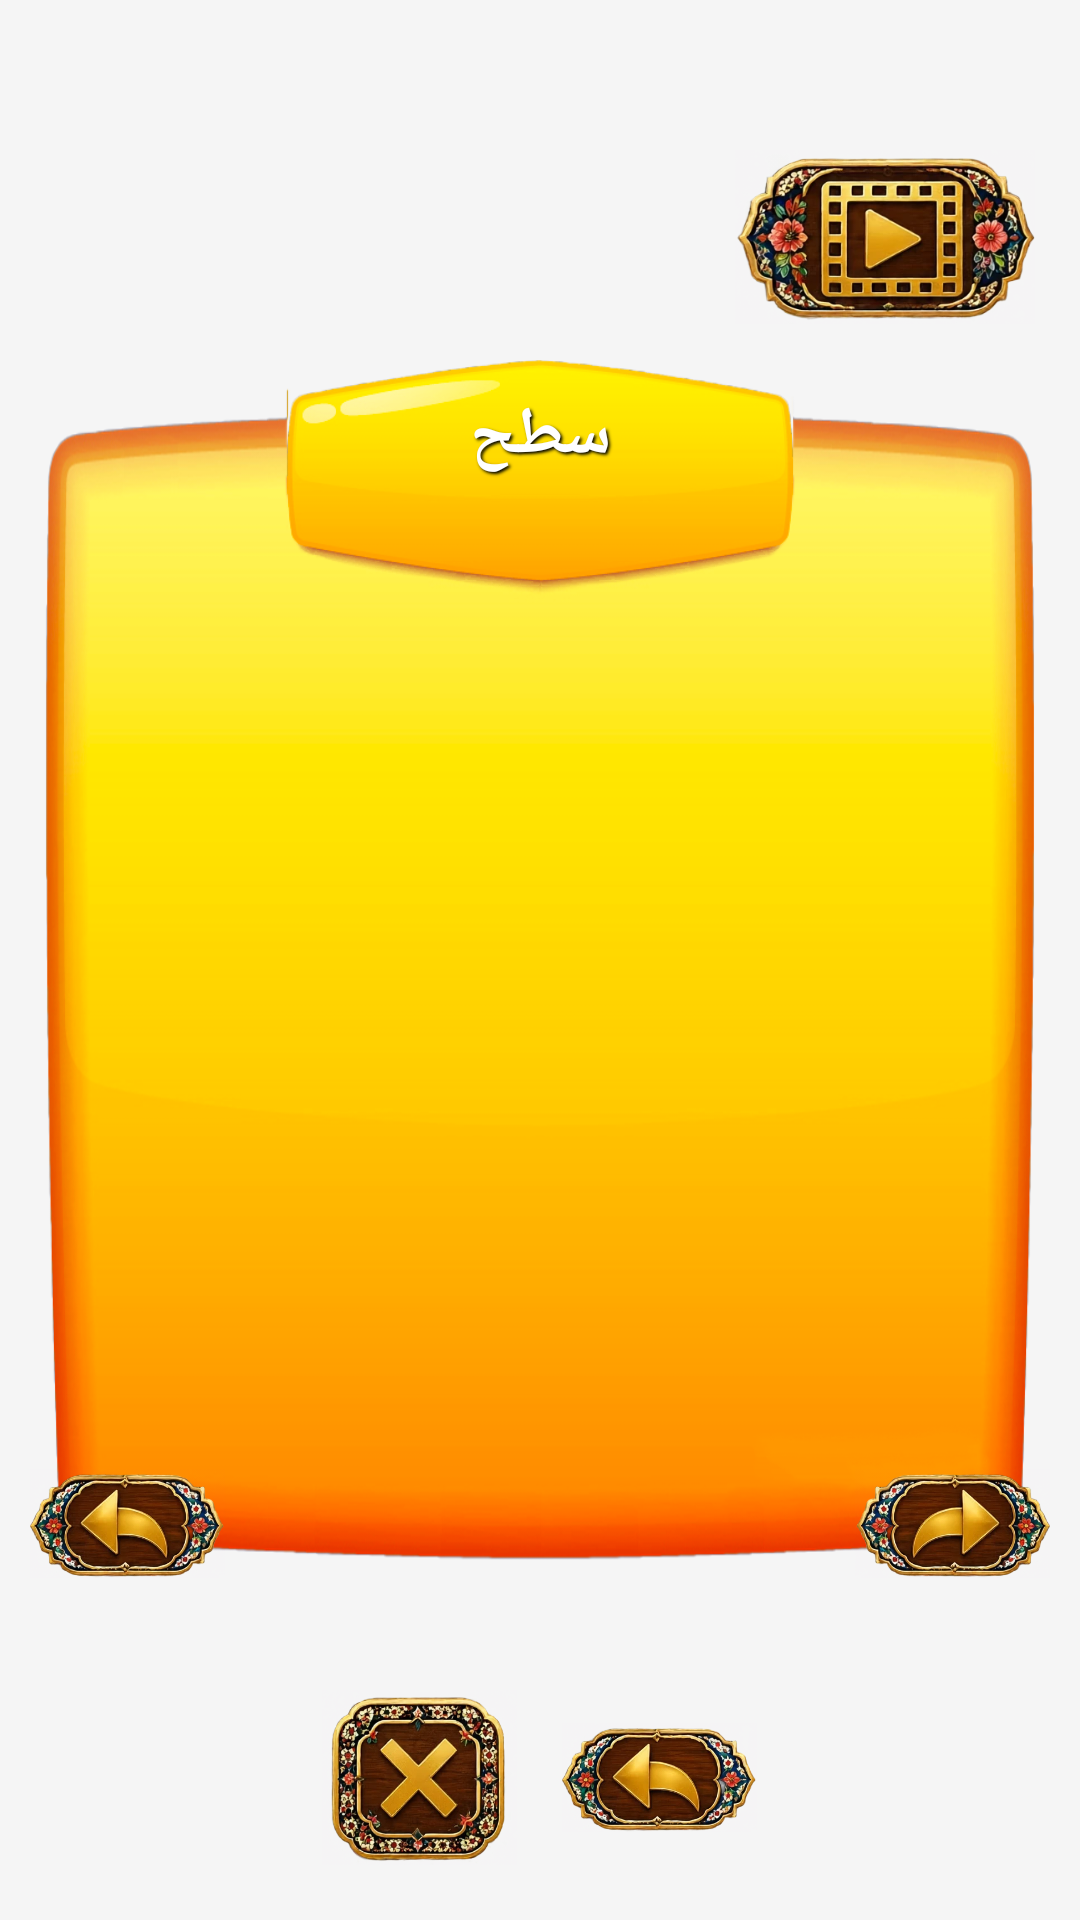

Here is an Android app screen rendered from its layout file. Give the layout XML and the strings, colors and styles it references.
<!-- AndroidManifest.xml: application theme Theme.Amirza -->
<!-- res/layout/activity_chapters.xml -->
<?xml version="1.0" encoding="utf-8"?>
<RelativeLayout xmlns:android="http://schemas.android.com/apk/res/android"
    xmlns:app="http://schemas.android.com/apk/res-auto"
    xmlns:tools="http://schemas.android.com/tools"
    android:layoutDirection="ltr"
    android:background="@color/grey"
    android:layout_width="match_parent"
    android:layout_height="match_parent"
    tools:context=".activity.Chapters">


    <LinearLayout
        android:layout_width="400dp"
        android:id="@+id/li_level"
        android:layout_marginLeft="15dp"
        android:layout_marginRight="15dp"
        android:orientation="vertical"
        android:gravity="center|top"
        android:layout_centerInParent="true"
        android:background="@drawable/back_ui"
        android:layout_height="400dp">

        <TextView
            android:id="@+id/txt_level"
            android:layout_width="match_parent"
            android:layout_height="wrap_content"
            android:layout_marginTop="5dp"
            android:gravity="center"
            android:padding="5dp"
            android:shadowColor="@color/black"
            android:shadowDx="2"
            android:shadowDy="2"
            android:shadowRadius="2"
            android:text="@string/title_level"
            android:textAllCaps="true"
            android:textColor="@color/white"
            android:textSize="22sp"
            android:textStyle="bold" />


        <LinearLayout
            android:layout_width="match_parent"
            android:orientation="vertical"
            android:gravity="center|top"
            android:layout_marginTop="35dp"
            android:layout_marginLeft="10dp"
            android:layout_marginRight="10dp"
            android:layout_marginBottom="40dp"
            android:layout_weight="1"
            android:layout_height="0dp">


            <LinearLayout
                android:layout_width="320dp"
                android:id="@+id/li_1"
                android:orientation="horizontal"
                android:layout_marginLeft="-5dp"
                android:gravity="center|left"
                android:layout_height="wrap_content">


            </LinearLayout>

            <LinearLayout
                android:layout_width="320dp"
                android:id="@+id/li_2"
                android:layout_marginLeft="-5dp"
                android:layout_marginTop="10dp"
                android:orientation="horizontal"
                android:gravity="center|left"
                android:layout_height="wrap_content">


            </LinearLayout>

            <LinearLayout
                android:layout_width="320dp"
                android:id="@+id/li_3"
                android:layout_marginLeft="-5dp"
                android:layout_marginTop="10dp"
                android:orientation="horizontal"
                android:gravity="center|left"
                android:layout_height="wrap_content">


            </LinearLayout>


        </LinearLayout>


    </LinearLayout>


    <RelativeLayout
        android:layout_width="match_parent"
        android:layout_marginTop="-45dp"
        android:layout_below="@+id/li_level"
        android:layout_marginLeft="10dp"
        android:layout_marginRight="10dp"
        android:layout_height="65dp">


        <ImageView
            android:id="@+id/img_let"
            android:layout_width="65dp"
            android:layout_height="65dp"
            android:layout_alignParentLeft="true"
            android:layout_alignParentBottom="true"
            android:src="@drawable/back_icon" />


        <ImageView
            android:id="@+id/img_right"
            android:layout_width="65dp"
            android:layout_height="65dp"
            android:layout_alignParentRight="true"
            android:layout_alignParentBottom="true"
            android:src="@drawable/badi1" />


    </RelativeLayout>

    <LinearLayout
        android:layout_width="wrap_content"
        android:layout_marginTop="-30dp"
        android:layout_below="@+id/li_level"
        android:layout_centerInParent="true"
        android:orientation="horizontal"
        android:id="@+id/li_point"
        android:layout_marginLeft="-2dp"
        android:layout_height="wrap_content">




    </LinearLayout>


    <LinearLayout
        android:layout_width="match_parent"
        android:gravity="center"
        android:layout_alignParentBottom="true"
        android:layout_height="wrap_content">


        <ImageView
            android:id="@+id/img_close"
            android:layout_marginTop="15dp"
            android:layout_marginBottom="15dp"
            android:layout_width="65dp"
            android:layout_height="65dp"
            android:src="@drawable/close_icon" />

        <ImageView
            android:id="@+id/img_back"
            android:visibility="visible"
            android:layout_marginTop="15dp"
            android:layout_marginBottom="15dp"
            android:layout_marginLeft="15dp"
            android:layout_width="65dp"
            android:layout_height="65dp"
            android:src="@drawable/back_icon" />


    </LinearLayout>


    <LinearLayout
        android:layout_width="wrap_content"
        android:orientation="vertical"
        android:id="@+id/li_video"
        android:gravity="center|right"
        android:layout_alignParentEnd="true"
        android:layout_alignParentTop="true"
        android:layout_marginTop="50dp"
        android:layout_marginEnd="15dp"
        android:layout_height="wrap_content">


        <TextView
            android:layout_width="100dp"
            android:layout_height="58dp"
            android:textSize="22sp"
            android:gravity="left|center"
            android:textColor="@color/white"
            android:paddingTop="5dp"
            android:paddingLeft="10dp"
            android:id="@+id/img_video"
            android:background="@drawable/video_icon" />


    </LinearLayout>

</RelativeLayout>
<!-- resources referenced by this layout -->
<resources>
  <color name="black">#FF000000</color>
  <color name="grey">#f5f5f5</color>
  <color name="white">#FFFFFFFF</color>
  <!-- drawable back_icon: png bitmap (drawable, 141297 bytes) -->
  <!-- drawable back_ui: png bitmap (drawable-xhdpi, 152251 bytes) -->
  <!-- drawable badi1: png bitmap (drawable, 141680 bytes) -->
  <!-- drawable close_icon: png bitmap (drawable, 188660 bytes) -->
  <!-- drawable video_icon: png bitmap (drawable, 167265 bytes) -->
  <string name="title_level">سطح</string>
  <style name="Theme.Amirza" parent="Theme.MaterialComponents.DayNight.NoActionBar">
          
          <item name="colorPrimary">@color/purple_500</item>
          <item name="colorPrimaryVariant">@color/purple_700</item>
          <item name="colorOnPrimary">@color/white</item>
          
          <item name="colorSecondary">@color/teal_200</item>
          <item name="colorSecondaryVariant">@color/teal_700</item>
          <item name="colorOnSecondary">@color/black</item>
          
          <item name="android:statusBarColor" tools:targetApi="l">?attr/colorPrimaryVariant</item>
          
      </style>
  <color name="purple_500">#82b1ff</color>
  <color name="purple_700">#82b1ff</color>
  <color name="teal_200">#82b1ff</color>
  <color name="teal_700">#00bfa5</color>
</resources>
